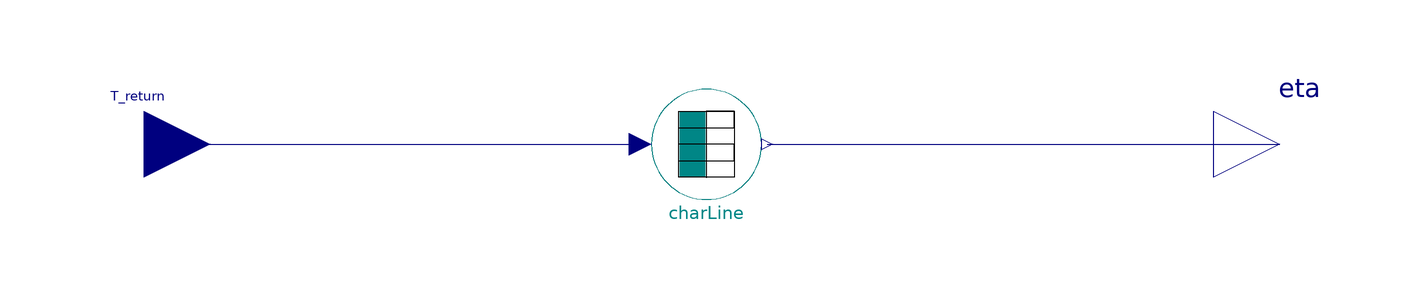

Above is the diagram view of the following Modelica model: its components placed by their Placement annotations and its connect equations drawn as lines.

model RT2EfficiencyCharline "Characteristic line for the boiler's heating efficiency in function of the heating grid return temperature"



//________________________________________________________________________________//
// Component of the TransiEnt Library, version: 2.0.1                             //
//                                                                                //
// Licensed by Hamburg University of Technology under the 3-BSD-clause.           //
// Copyright 2021, Hamburg University of Technology.                              //
//________________________________________________________________________________//
//                                                                                //
// TransiEnt.EE, ResiliEntEE, IntegraNet and IntegraNet II are research projects  //
// supported by the German Federal Ministry of Economics and Energy               //
// (FKZ 03ET4003, 03ET4048, 0324027 and 03EI1008).                                //
// The TransiEnt Library research team consists of the following project partners://
// Institute of Engineering Thermodynamics (Hamburg University of Technology),    //
// Institute of Energy Systems (Hamburg University of Technology),                //
// Institute of Electrical Power and Energy Technology                            //
// (Hamburg University of Technology)                                             //
// Fraunhofer Institute for Environmental, Safety, and Energy Technology UMSICHT, //
// Gas- und Wärme-Institut Essen						  //
// and                                                                            //
// XRG Simulation GmbH (Hamburg, Germany).                                        //
//________________________________________________________________________________//





  // _____________________________________________
  //
  //          Imports and Class Hierarchy
  // _____________________________________________

  extends TransiEnt.Basics.Icons.Block;

  // _____________________________________________
  //
  //        Constants and Parameters
  // _____________________________________________

  parameter Boolean condensing = false "Condensing operation";
  parameter Boolean referenceNCV = true "true, if efficiencies shall be in respect to NCV, false will give GCV referenced efficiencies";
protected
  parameter String CharLineFileName=if condensing then "WGKennlinie-TR-BuderusLoganoGE434141-750BWmod.txt"
       else "WGKennlinie-TR-BuderusLoganoGE434141-750NTmod.txt" "Characteristic line data filename with extension";

  // _____________________________________________
  //
  //                  Interfaces
  // _____________________________________________

public
  Basics.Interfaces.General.TemperatureCelsiusIn T_return "Input for return temperature in Celsius"   annotation (Placement(transformation(extent={{-116,-12},{-92,12}}),
        iconTransformation(extent={{-116,-12},{-92,12}})));
  TransiEnt.Basics.Interfaces.General.EfficiencyOut eta "Output for efficiency"
    annotation (Placement(transformation(extent={{90,-12},{114,12}}),
        iconTransformation(extent={{90,-12},{114,12}})));

  // _____________________________________________
  //
  //                   Complex Components
  // _____________________________________________

  TransiEnt.Basics.Tables.GenericCombiTable1Ds charLine(relativepath="\\heat\\GasBoiler\\" + CharLineFileName, columns=if referenceNCV then {3} else {2}) annotation (Placement(transformation(extent={{-12,-10},{8,10}})));
equation
  connect(T_return, charLine.u) annotation (Line(
      points={{-104,0},{-14,0}},
      color={0,0,127},
      smooth=Smooth.None));
  connect(charLine.y[1], eta) annotation (Line(
      points={{9,0},{102,0}},
      color={0,0,127},
      smooth=Smooth.None));
  annotation (Icon(coordinateSystem(preserveAspectRatio=true, extent={{-100,-100},
            {100,100}}), graphics={
        Rectangle(
          extent={{-100,100},{100,-100}},
          lineColor={135,135,135},
          lineThickness=0.5,
          fillColor={255,255,255},
          fillPattern=FillPattern.Solid),
        Polygon(
          points={{-62,94},{-70,72},{-54,72},{-62,94}},
          lineColor={192,192,192},
          fillColor={192,192,192},
          fillPattern=FillPattern.Solid),
        Line(points={{-62,72},{-62,-66}}, color={192,192,192}),
        Text(
          extent={{-94,100},{-72,66}},
          lineColor={135,135,135},
          lineThickness=0.5,
          fillColor={255,255,255},
          fillPattern=FillPattern.Solid,
          textString="eta"),
        Polygon(
          points={{94,-44},{72,-36},{72,-52},{94,-44}},
          lineColor={192,192,192},
          fillColor={192,192,192},
          fillPattern=FillPattern.Solid),
        Line(points={{-86,-44},{86,-44}}, color={192,192,192}),
        Text(
          extent={{34,-42},{70,-90}},
          lineColor={135,135,135},
          lineThickness=0.5,
          fillColor={255,255,255},
          fillPattern=FillPattern.Solid,
          textString="T_R"),
        Line(
          points={{-52,58},{-18,46},{12,-12},{64,-28}},
          color={255,0,0},
          smooth=Smooth.Bezier,
          thickness=0.5)}),      Diagram(coordinateSystem(preserveAspectRatio=true,
          extent={{-100,-100},{100,100}}), graphics),
    Documentation(info="<html>
<h4><span style=\"color: #008000\">1. Purpose of model</span></h4>
<p>This block calculates a boiler&apos;s efficiency from the return temperature of the heating system (heat carrier).</p>
<h4><span style=\"color: #008000\">2. Level of detail, physical effects considered, and physical insight</span></h4>
<p>The efficiency of a boiler is both depending on the part load and the return temperature of the heat carrier. This block considers the latter with a representative characteristical line giving the efficiency for a certain return temperature range.</p>
<p>As condensing boilers have different characteristical lines than non-condensing have, so the block loads different lines for a given parameter <i>condensing</i>. Also the reference value of the efficiency can be chosen via <i>referenceNCV</i>.</p>
<p><img src=\"modelica://TransiEnt/Images/BoilerCharLineReturnTemp.png\"/></p>
<h4><span style=\"color: #008000\">3. Limits of validity </span></h4>
<p>(no remarks)</p>
<h4><span style=\"color: #008000\">4. Interfaces</span></h4>
<ul>
<li>T_return: input value of the return temperature</li>
<li>eta: output value of the heating efficiency</li>
</ul>
<h4><span style=\"color: #008000\">5. Nomenclature</span></h4>
<p>(no remarks)</p>
<h4><span style=\"color: #008000\">6. Governing Equations</span></h4>
<p>(no equations)</p>
<h4><span style=\"color: #008000\">7. Remarks for Usage</span></h4>
<p>(no remarks)</p>
<h4><span style=\"color: #008000\">8. Validation</span></h4>
<p>(no remarks)</p>
<h4><span style=\"color: #008000\">9. References</span></h4>
<p>Planungsunterlage Ecostream-Gasheizkessel Logano GE434 und Gas-Brennwertkessel Logano plus GB434 &ndash; 09/2005</p>
<h4><span style=\"color: #008000\">10. Version History</span></h4>
<p>Model created by Paul Kernstock (paul.kernstock@tu-harburg.de) June 2015</p>
<p>Modified by Lisa Andresen (andresen@tuhh.de) Nov 2016</p>
</html>"));
end RT2EfficiencyCharline;